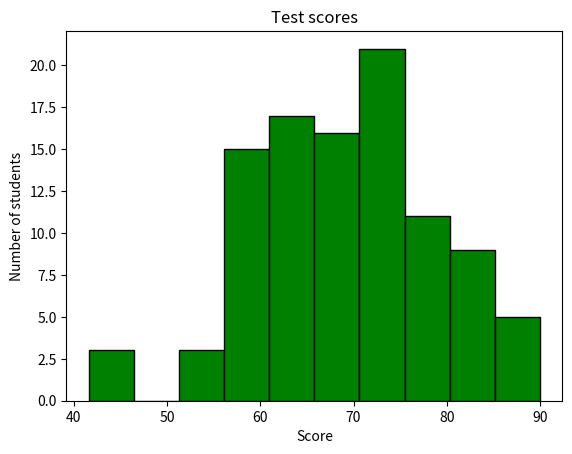

Source code (Python):
import matplotlib.pyplot as plt
import numpy as np

# Histogram = A visual representation of the distribution of quantiyayive data.
#             They group values into bins (intervals)
#              And counts how many fall in each range

scores=np.random.normal(loc=70,scale=10,size=100)
scores=np.clip(scores,0,100)

plt.hist(scores, bins=10,
                 color='green',
                 edgecolor='black')

plt.title("Test scores")

plt.xlabel("Score")
plt.ylabel('Number of students')

plt.show()
